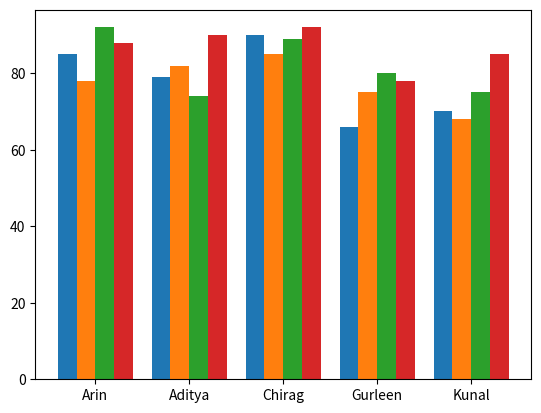
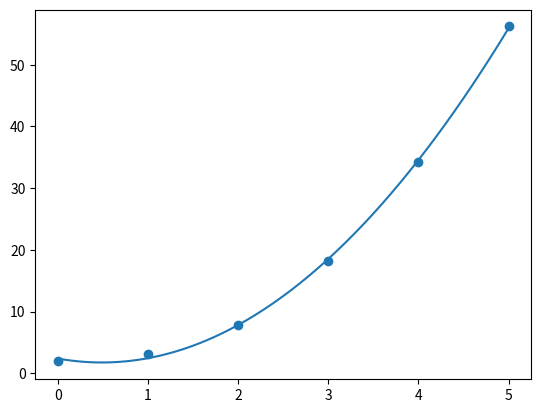
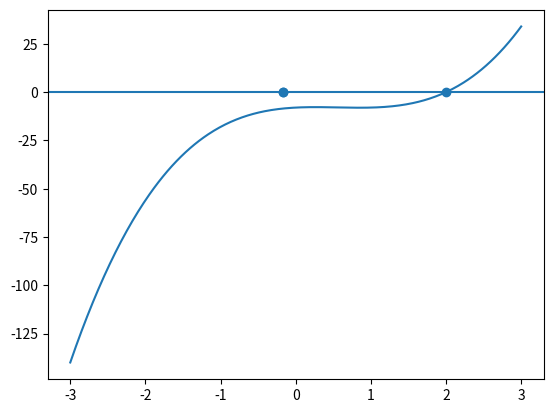

Reproduce these figures in Python, in order.
import numpy as np
arr = np.random.rand(1000)
mean = arr.mean()
median = np.median(arr)
variance = arr.var()
print(mean, median, variance)

import numpy as np
from scipy import linalg
A = np.array([[4,2,1],[0,1,-1],[2,3,0]],float)
detA = linalg.det(A)
invA = linalg.inv(A)
eigvals, eigvecs = linalg.eig(A)
print(detA, invA, eigvals)

import numpy as np
from scipy import linalg
A = np.array([[4,2,1],[0,1,-1],[2,3,0]],float)
detA = linalg.det(A)
invA = linalg.inv(A)
eigvals, eigvecs = linalg.eig(A)
print(detA, invA, eigvals)

import numpy as np
from scipy.interpolate import interp1d
x = np.linspace(0,10,11)
y = np.sin(x) + 0.1*np.random.randn(len(x))
f = interp1d(x,y,kind='cubic')
x2 = np.linspace(0,10,200)
y2 = f(x2)
print(y2)

import numpy as np
from scipy import signal
t = np.linspace(0,10,500)
sig = np.sin(2*np.pi*1*t) + 0.5*np.random.randn(len(t))
b,a = signal.butter(4,0.1)
filt = signal.filtfilt(b,a,sig)
print(filt)

import numpy as np
sales = np.random.randint(50,500,(12,4))
total = sales.sum()
avg = sales.mean(axis=0)
maxp = sales.max(axis=0)
best = sales.sum(axis=1).argmax()+1
worst = sales.sum(axis=1).argmin()+1
print(total, avg, maxp, best, worst)

import numpy as np
names = np.array(['Arin','Aditya','Chirag','Gurleen','Kunal'])
marks = np.array([[85,78,92,88],
                  [79,82,74,90],
                  [90,85,89,92],
                  [66,75,80,78],
                  [70,68,75,85]])
totals = marks.sum(axis=1)
averages = marks.mean(axis=1)
subject_avg = marks.mean(axis=0)
top = names[totals.argmax()]
bottom = names[totals.argmin()]
passing = (marks>=40).all(axis=1).mean()*100
print(totals, averages, subject_avg, top, bottom, passing)

import numpy as np
from scipy.optimize import curve_fit
t = np.array([0,1,2,3,4,5],float)
v = np.array([2,3.1,7.9,18.2,34.3,56.2],float)
def f(t,a,b,c): return a*t**2 + b*t + c
popt,_ = curve_fit(f,t,v)
print(popt)

import numpy as np
import matplotlib.pyplot as plt
names=['Arin','Aditya','Chirag','Gurleen','Kunal']
marks=np.array([[85,78,92,88],
                [79,82,74,90],
                [90,85,89,92],
                [66,75,80,78],
                [70,68,75,85]])
x=np.arange(len(names))
plt.bar(x-0.3,marks[:,0],0.2)
plt.bar(x-0.1,marks[:,1],0.2)
plt.bar(x+0.1,marks[:,2],0.2)
plt.bar(x+0.3,marks[:,3],0.2)
plt.xticks(x,names)
plt.show()

import numpy as np
import matplotlib.pyplot as plt
from scipy.optimize import curve_fit
t=np.array([0,1,2,3,4,5],float)
v=np.array([2,3.1,7.9,18.2,34.3,56.2],float)
def f(t,a,b,c): return a*t**2 + b*t + c
popt,_=curve_fit(f,t,v)
t2=np.linspace(0,5,200)
plt.scatter(t,v)
plt.plot(t2,f(t2,*popt))
plt.show()

import numpy as np
from scipy import stats, interpolate
years=np.array([2000,2005,2010,2015,2020])
pop=np.array([50,55,70,80,90])
r,_=stats.pearsonr(years,pop)
slope,intr,_,_,_=stats.linregress(years,pop)
p_reg=slope*2008 + intr
f=interpolate.interp1d(years,pop)
p_int=float(f(2008))
print(r,p_reg,p_int)

import numpy as np
import matplotlib.pyplot as plt
c=[3,-5,2,-8]
r=np.roots(c)
x=np.linspace(-3,3,400)
y=np.polyval(c,x)
plt.plot(x,y)
plt.axhline(0)
plt.scatter(r.real, np.polyval(c,r))
plt.show()

import numpy as np, time
sizes=[5,10,20,30,40]
times=[]
for mb in sizes:
    start=time.time()
    data=np.random.randint(65,91,mb*1024*1024).astype('uint8').tobytes()
    open('f.txt','wb').write(data)
    d=open('f.txt','rb').read()
    open('f_up.txt','wb').write(d.upper())
    times.append(time.time()-start)
print(times)

import numpy as np
from scipy.optimize import minimize
def f(x): return x**4 - 3*x**3 + 2
mins=[]
for x0 in np.linspace(-2,3,15):
    r=minimize(f,x0)
    if r.success and -2<=r.x<=3:
        mins.append(round(float(r.x),6))
mins=sorted(set(mins))
print(mins)

import numpy as np
from scipy.integrate import odeint
def d(y,t): return [y[1], -0.2*y[1] - y[0]]
t=np.linspace(0,20,1001)
sol=odeint(d,[1,0],t)
theta=sol[:,0]
print(theta.max(), t[theta.argmax()])
